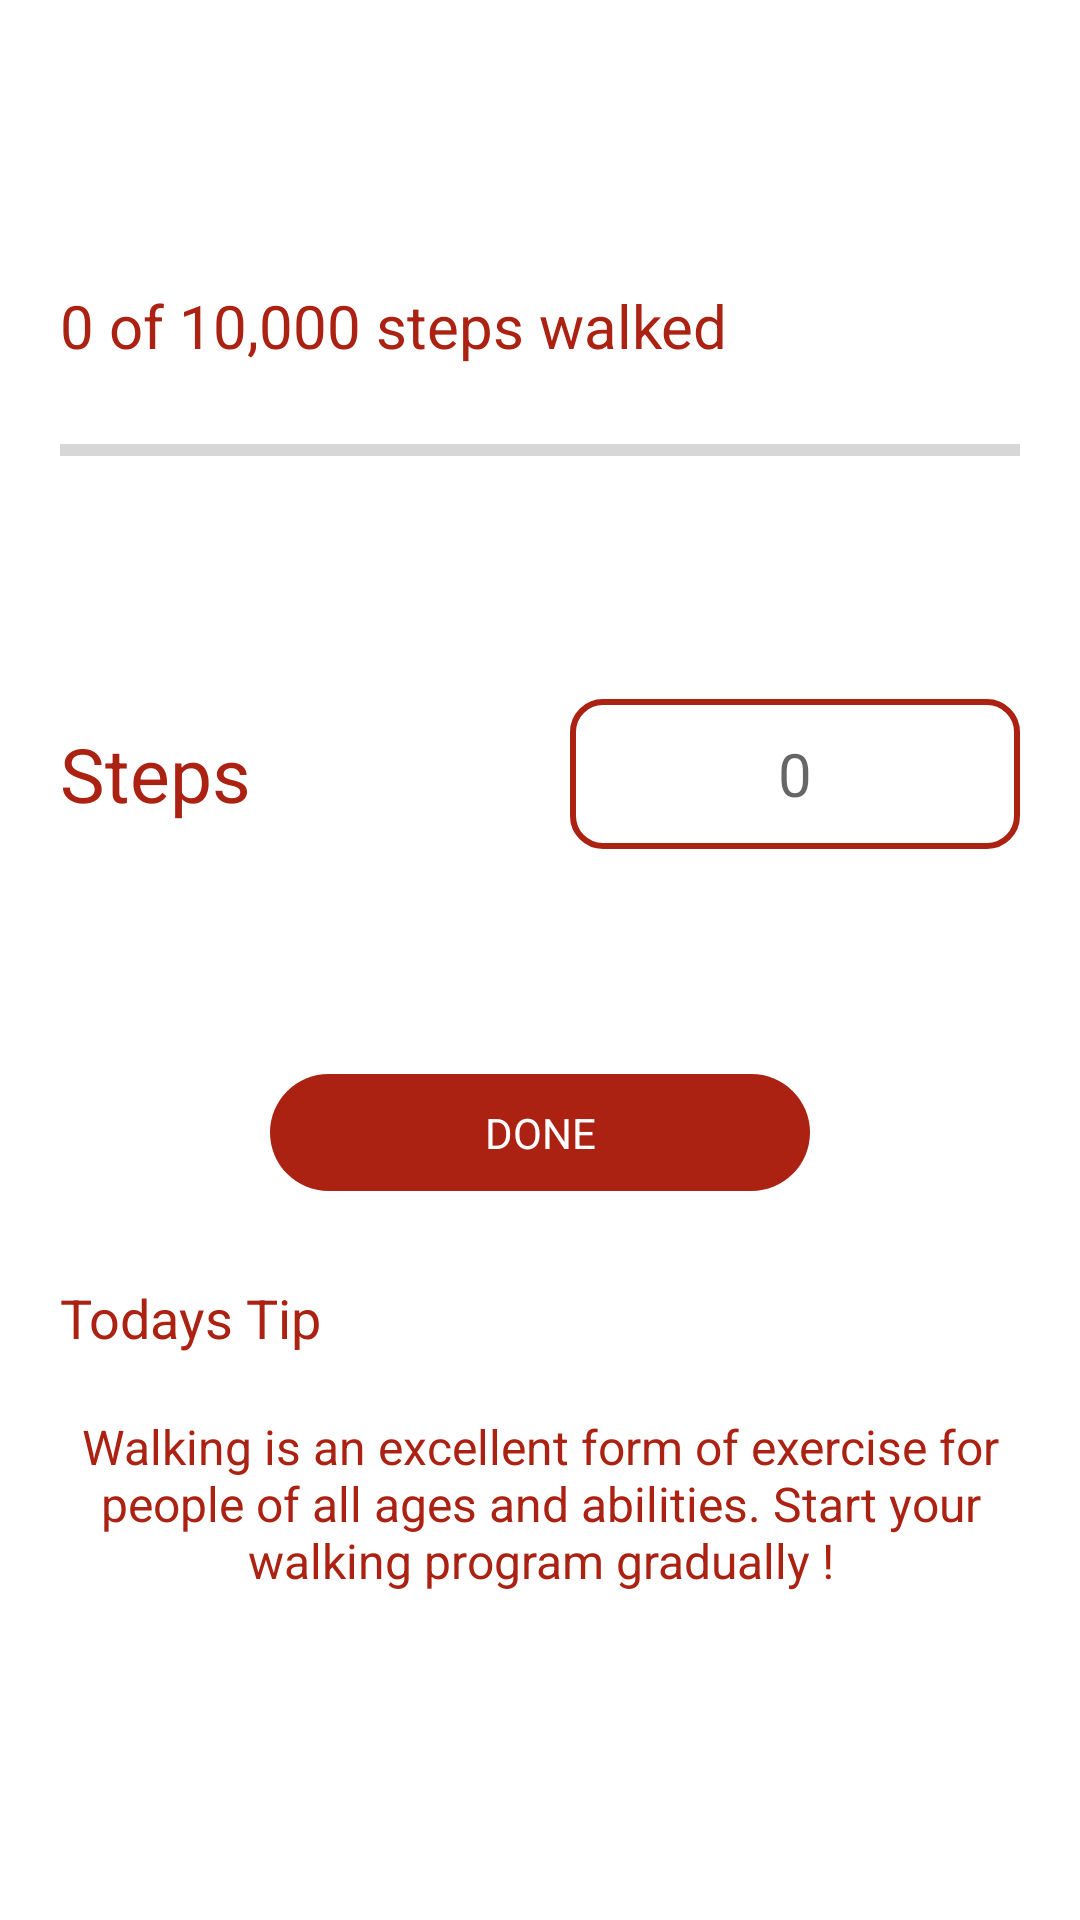

Android layout source for this screen:
<!-- AndroidManifest.xml: application theme Theme.MyHealth -->
<!-- res/layout/fragment_steps_walked.xml -->
<?xml version="1.0" encoding="utf-8"?>
<RelativeLayout xmlns:android="http://schemas.android.com/apk/res/android"
    xmlns:tools="http://schemas.android.com/tools"
    android:layout_width="match_parent"
    android:layout_height="match_parent"
    tools:context=".ui.fragments.WaterIntakeFragment">

    <LinearLayout
        android:layout_width="match_parent"
        android:layout_height="wrap_content"
        android:orientation="vertical"
        android:background="@color/white">

        <LinearLayout
            android:layout_width="match_parent"
            android:layout_height="@dimen/dimen_60dp"
            android:orientation="horizontal"
            android:background="@color/white"
            android:layout_marginTop="@dimen/dimen_5dp"
            android:layout_marginLeft="@dimen/dimen_10dp">


            <TextView
                android:visibility="invisible"
                android:layout_width="wrap_content"
                android:layout_height="wrap_content"
                android:text="@string/today"
                android:textSize="@dimen/dimen_16sp"
                android:textColor="@color/black"
                android:layout_margin="@dimen/dimen_10dp"/>
            <ImageView
                android:visibility="invisible"
                android:layout_width="wrap_content"
                android:layout_height="wrap_content"
                android:src="@drawable/ic_baseline_arrow_drop_down_24"
                android:layout_marginTop="@dimen/dimen_10dp"/>

            <RelativeLayout
                android:layout_width="match_parent"
                android:layout_height="wrap_content"
                android:layout_marginRight="@dimen/dimen_10dp">
                <ImageView
                    android:layout_width="wrap_content"
                    android:layout_height="wrap_content"
                    android:layout_alignParentEnd="true"
                    android:layout_margin="@dimen/dimen_10dp"/>

            </RelativeLayout>

        </LinearLayout>
        <TextView
            android:id="@+id/tv_watertaken"
            android:layout_width="match_parent"
            android:layout_height="wrap_content"
            android:layout_marginTop="@dimen/dimen_30dp"
            android:layout_marginLeft="@dimen/dimen_20dp"
            android:text="@string/steps"
            android:textColor="@color/purple_200"
            android:textSize="@dimen/dimen_20sp"
           />
        <ProgressBar
            android:id="@+id/pb_progress_watertaken"
            style="?android:attr/progressBarStyleHorizontal"
            android:layout_width="match_parent"
            android:layout_height="wrap_content"
            android:layout_centerHorizontal="true"
            android:layout_centerVertical="true"
            android:max="10000"
            android:progress="0"
            android:layout_marginLeft="@dimen/dimen_20dp"
            android:layout_marginRight="@dimen/dimen_20dp"
            android:layout_marginTop="@dimen/dimen_20dp"/>

        <RelativeLayout
            android:layout_width="match_parent"
            android:layout_height="@dimen/dimen_200dp">

            <TextView

                android:id="@+id/steps"
                android:layout_width="match_parent"
                android:layout_height="wrap_content"
                android:layout_centerVertical="true"
                android:text="@string/tv_steps"
                android:textColor="@color/purple_200"
                android:textSize="@dimen/dimen_25sp"
                android:layout_marginLeft="@dimen/dimen_20dp"/>

          <EditText

              android:id="@+id/et_steps"
              android:layout_width="@dimen/dimen_150dp"
              android:layout_height="@dimen/dimen_50dp"
              android:layout_alignParentRight="true"
              android:layout_centerVertical="true"
              android:layout_marginRight="@dimen/dimen_20dp"
              android:background="@drawable/edittext_bg"
              android:inputType="number"
              android:textColor="@color/purple_200"
              android:hint="0"
              android:gravity="center"
              android:textSize="@dimen/dimen_20sp"
              android:maxLength="10"/>

        </RelativeLayout>

        <TextView

            android:id="@+id/tv_done"
            android:layout_width="@dimen/dimen_180dp"
            android:layout_height="wrap_content"
            android:background="@drawable/button_bg"
            android:text="@string/done"
            android:padding="@dimen/dimen_10dp"
            android:textColor="@color/white"
            android:gravity="center"
            android:layout_gravity="center_horizontal"
            />

        <TextView

            android:id="@+id/tv_glasses"
            android:layout_width="match_parent"
            android:layout_height="wrap_content"
            android:layout_marginLeft="@dimen/dimen_20dp"
            android:layout_marginTop="@dimen/dimen_30dp"
            android:text="@string/todays_tip"
            android:textColor="@color/purple_200"
            android:textSize="@dimen/dimen_18sp"/>

        <TextView

            android:gravity="center"
            android:layout_gravity="center"
            android:layout_width="match_parent"
            android:layout_height="wrap_content"
            android:layout_marginLeft="@dimen/dimen_20dp"
            android:layout_marginRight="@dimen/dimen_20dp"
            android:layout_marginTop="@dimen/dimen_20dp"
            android:text="@string/steps_tip"
            android:textColor="@color/purple_200"
            android:textSize="@dimen/dimen_16sp"/>
    </LinearLayout>



</RelativeLayout>
<!-- resources referenced by this layout -->
<resources>
  <color name="black">#FF000000</color>
  <color name="purple_200">#ab2213</color>
  <color name="white">#FFFFFFFF</color>
  <dimen name="dimen_10dp">10dp</dimen>
  <dimen name="dimen_150dp">150dp</dimen>
  <dimen name="dimen_16sp">16sp</dimen>
  <dimen name="dimen_180dp">180dp</dimen>
  <dimen name="dimen_18sp">18sp</dimen>
  <dimen name="dimen_200dp">200dp</dimen>
  <dimen name="dimen_20dp">20dp</dimen>
  <dimen name="dimen_20sp">20sp</dimen>
  <dimen name="dimen_25sp">25sp</dimen>
  <dimen name="dimen_30dp">30dp</dimen>
  <dimen name="dimen_50dp">50dp</dimen>
  <dimen name="dimen_5dp">5dp</dimen>
  <dimen name="dimen_60dp">60dp</dimen>
  <!-- drawable button_bg (drawable) -->
  <?xml version="1.0" encoding="utf-8"?>
  <shape
      xmlns:android="http://schemas.android.com/apk/res/android">
  
  
      <solid android:color="#ab2213"/>
      <corners android:radius="50dp"/>
  
  </shape>
  <!-- drawable edittext_bg (drawable) -->
  <?xml version="1.0" encoding="utf-8"?>
  <shape xmlns:android="http://schemas.android.com/apk/res/android"
      android:shape="rectangle">
      <corners android:radius="10dp"/>
      <solid android:color="#00000000" />
      <stroke android:width="2dip" android:color="@color/purple_200" />
  </shape>
  <string name="done">DONE</string>
  <string name="steps">0 of 10,000 steps walked</string>
  <string name="steps_tip">Walking is an excellent form of exercise for people of all ages and abilities. Start your walking program gradually !</string>
  <string name="today">Today</string>
  <string name="todays_tip">Todays Tip</string>
  <string name="tv_steps">Steps</string>
  <style name="Theme.MyHealth" parent="Theme.MaterialComponents.Light.NoActionBar">
          
          <item name="colorPrimary">@color/purple_500</item>
          <item name="colorPrimaryVariant">@color/purple_700</item>
          <item name="colorOnPrimary">@color/white</item>
          
          <item name="colorSecondary">@color/teal_200</item>
          <item name="colorSecondaryVariant">@color/teal_700</item>
          <item name="colorOnSecondary">@color/black</item>
          
          <item name="android:statusBarColor" tools:targetApi="l">?attr/colorPrimaryVariant</item>
          
      </style>
  <color name="purple_500">#ab2213</color>
  <color name="purple_700">#faeae8</color>
  <color name="teal_200">#ab2213</color>
  <color name="teal_700">#FF018786</color>
</resources>
